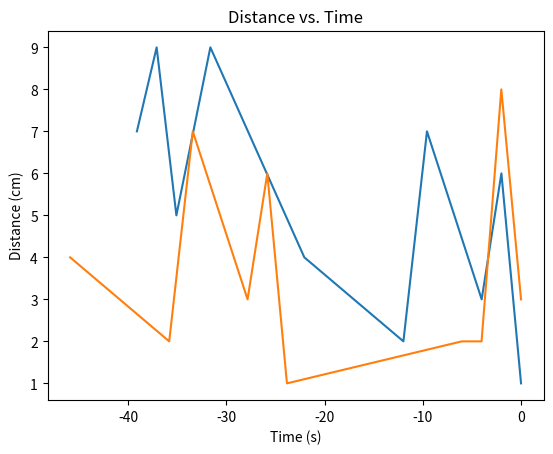

The matplotlib source for this figure:
import matplotlib.pyplot as plt
import time

# input ultrasonic sensor list and time list 
# voltage to distance calculation 
def plotting_function(timeRecorded, distance):
    #Convert time record to number of seconds since
    timeSince = []
    for i in range(0, len(timeRecorded), 1):
        timeSince.append(round(timeRecorded[i]-timeRecorded[-1], 2))
    #Plotting
    plt.plot(timeSince,distance)
    plt.title('Distance vs. Time')
    plt.xlabel("Time (s)")
    plt.ylabel("Distance (cm)")
    plt.show()

if __name__ == "__main__":
    print("\n Test Case 2, 20 seconcds of data 1 ")
    intersectionData = {'timeRecord': [1712223069.5302076, 1712223071.5480773, 1712223073.5522633, 1712223077.0124362, 1712223086.5804393, 1712223096.6703222, 1712223099.0712643, 1712223104.6489143, 1712223106.6522763, 1712223108.6540334], 'distToVehicleRecord': [7, 9, 5, 9, 4, 2, 7, 3, 6, 1], 'pedCountRecord': [0, 1, 2, 3, 3, 4, 4, 4, 5, 6], 'pedCounterReset': ''}
    plotting_function(intersectionData['timeRecord'], intersectionData['distToVehicleRecord'])
    print("\n Test Case 3, 20 seconcds of data 2")
    intersectionData = {'timeRecord': [1712223086.5804393, 1712223096.6703222, 1712223099.0712643, 1712223104.6489143, 1712223106.6522763, 1712223108.6540334, 1712223126.4707065, 1712223128.4798462, 1712223130.486405, 1712223132.496945], 'distToVehicleRecord': [4, 2, 7, 3, 6, 1, 2, 2, 8, 3], 'pedCountRecord': [3, 4, 4, 4, 5, 6, 6, 6, 6, 6], 'pedCounterReset': '', 'pedCountReset': 'stage1Reset'}
    plotting_function(intersectionData['timeRecord'], intersectionData['distToVehicleRecord'])